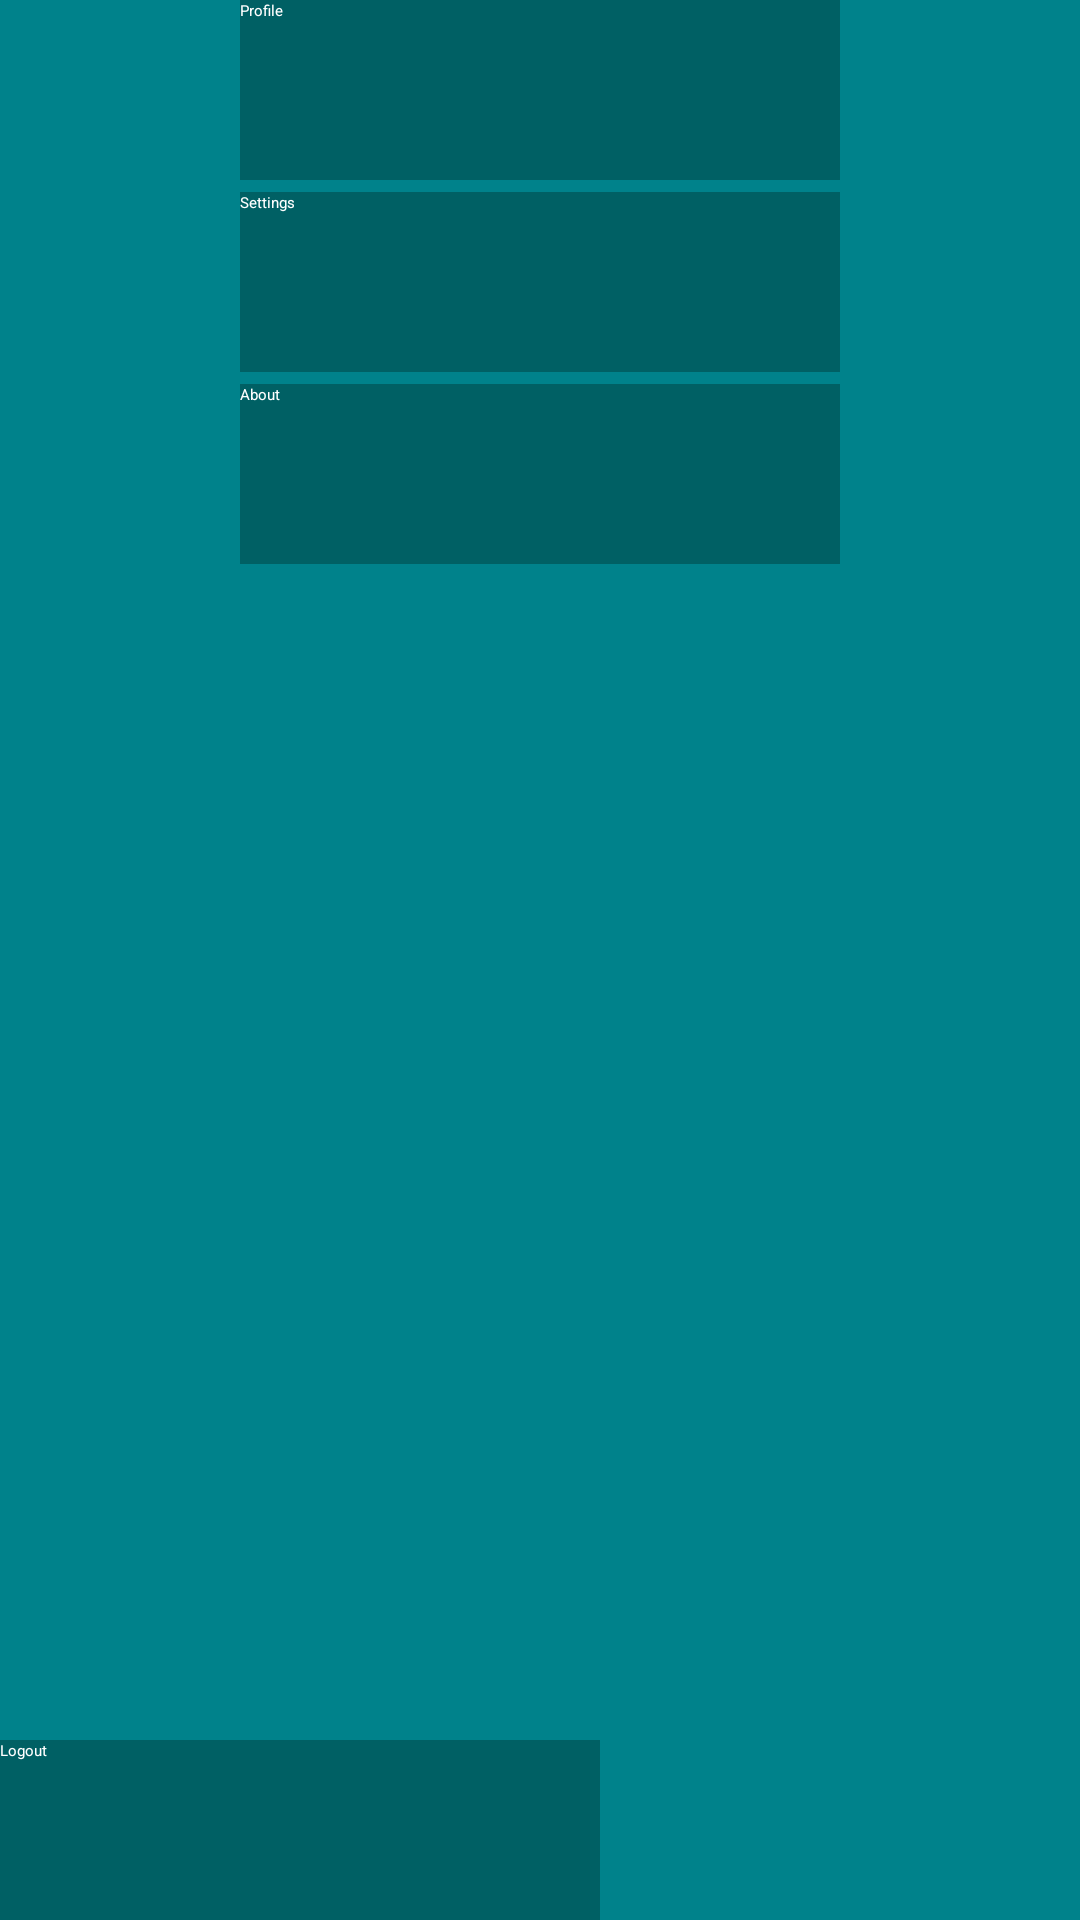

Reconstruct the res/layout file that produces this screen, plus the resources it refers to.
<!-- AndroidManifest.xml: application theme AppTheme -->
<!-- res/layout/sidebar_fragment.xml -->
<?xml version="1.0" encoding="utf-8"?>
<RelativeLayout
    xmlns:android="http://schemas.android.com/apk/res/android"
    android:layout_width="200dp"
    android:layout_height="match_parent"
    android:background="@color/colorPrimary"
    android:layout_alignParentBottom="true"
    android:orientation="vertical">

    <Button
        android:id="@+id/profileButton"
        android:layout_width="200dp"
        android:layout_height="60dp"
        android:layout_centerHorizontal="true"
        android:background="@color/colorPrimaryDark"
        android:text="Profile"
        android:textColor="#fff" />


    <Button
        android:id="@+id/settingsButton"
        android:layout_width="200dp"
        android:layout_height="60dp"
        android:layout_below="@+id/profileButton"
        android:layout_centerHorizontal="true"
        android:layout_marginTop="4dp"
        android:background="@color/colorPrimaryDark"
        android:text="Settings"
        android:textColor="#fff" />

    <Button
        android:id="@+id/aboutButton"
        android:layout_width="200dp"
        android:layout_height="60dp"
        android:layout_below="@+id/settingsButton"
        android:layout_centerHorizontal="true"
        android:layout_marginTop="4dp"
        android:background="@color/colorPrimaryDark"
        android:text="About"
        android:textColor="#fff" />

    <Button
        android:id="@+id/logoutButton"
        android:layout_width="200dp"
        android:layout_height="60dp"
        android:layout_alignParentBottom="true"

        android:layout_alignParentStart="true"
        android:background="@color/colorPrimaryDark"
        android:text="Logout"
        android:textColor="#fff" />


</RelativeLayout>
<!-- resources referenced by this layout -->
<resources>
  <color name="colorPrimary">#00828B</color>
  <color name="colorPrimaryDark">#006064</color>
  <style name="AppTheme">
          
          <item name="colorPrimary">@color/colorPrimary</item>
          <item name="colorPrimaryDark">@color/colorPrimaryDark</item>
          <item name="colorAccent">@color/colorAccent</item>
      </style>
  <color name="colorAccent">#eee</color>
</resources>
